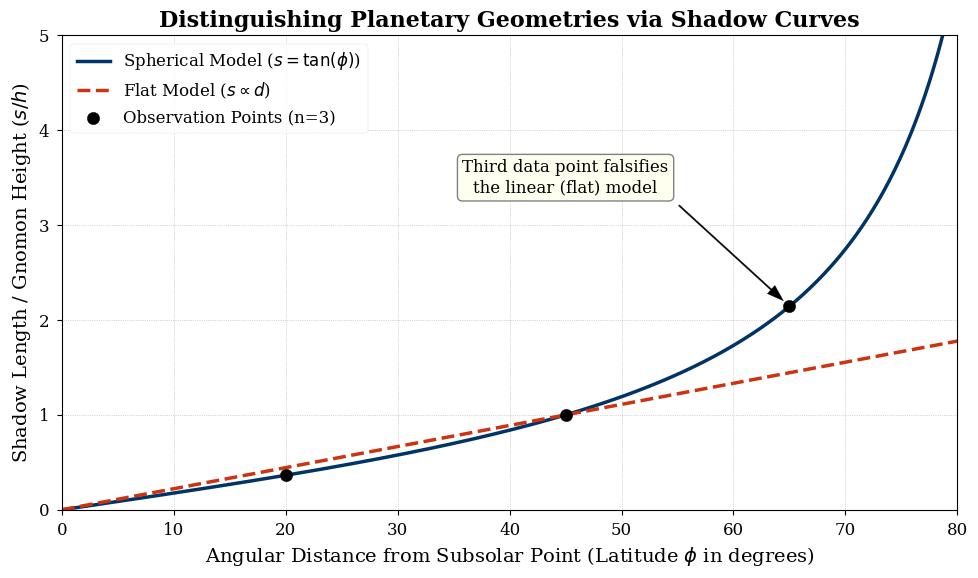

Write the Python code that produced this figure.
import matplotlib.pyplot as plt
import numpy as np

# --- Setup for Professional Publication Quality ---
plt.style.use('seaborn-v0_8-paper')
plt.rcParams['font.family'] = 'serif'
plt.rcParams['font.serif'] = ['Times New Roman', 'DejaVu Serif']
plt.rcParams['font.size'] = 14
plt.rcParams['axes.labelsize'] = 14
plt.rcParams['xtick.labelsize'] = 12
plt.rcParams['ytick.labelsize'] = 12
plt.rcParams['legend.fontsize'] = 12

# --- Figure and Axis Setup ---
fig, ax = plt.subplots(figsize=(10, 6))

# --- Define Planetary Models ---
# Latitude in degrees
phi = np.linspace(0, 80, 500) # Up to 80 degrees to avoid extreme tan values
phi_rad = np.deg2rad(phi)

# 1. Spherical Model s = tan(phi)
s_spherical = np.tan(phi_rad)

# 2. Flat Model s = d/H
# Assume Earth-like circumference C=40,000 km and sun altitude H=5,000 km
C = 40000
H = 5000
d = (phi / 360) * C
s_flat = d / H

# --- Plot the theoretical curves ---
ax.plot(phi, s_spherical, label='Spherical Model ($s = \\tan(\\phi)$)', color='#003366', linewidth=2.5)
ax.plot(phi, s_flat, label='Flat Model ($s \\propto d$)', color='#CC3311', linestyle='--', linewidth=2.5)

# --- Generate and plot mock data points ---
# Three data points that fit the spherical model perfectly
mock_phi = np.array([20, 45, 65])
mock_s = np.tan(np.deg2rad(mock_phi))

ax.scatter(mock_phi, mock_s, color='black', zorder=5, s=80, label='Observation Points (n=3)')

# --- Annotations ---
# Annotate the third point to show divergence
ax.annotate(
    'Third data point falsifies\nthe linear (flat) model',
    xy=(mock_phi[2], mock_s[2]),
    xytext=(45, 3.5),
    arrowprops=dict(facecolor='black', shrink=0.05, width=1, headwidth=8),
    ha='center', va='center', fontsize=12,
    bbox=dict(boxstyle="round,pad=0.3", fc="ivory", ec="gray", lw=1)
)

# --- Axis Labels, Title, and Legend ---
ax.set_xlabel('Angular Distance from Subsolar Point (Latitude $\\phi$ in degrees)')
ax.set_ylabel('Shadow Length / Gnomon Height ($s/h$)')
ax.set_title("Distinguishing Planetary Geometries via Shadow Curves", fontsize=16, weight='bold')
ax.legend(loc='upper left')
ax.grid(True, which='both', linestyle=':', linewidth=0.5)

# --- Set axis limits for clarity ---
ax.set_xlim(0, 80)
ax.set_ylim(0, 5)

# --- Final Touches ---
plt.tight_layout()
plt.savefig("figure_2_shadow_curves.png", dpi=300)
plt.show()